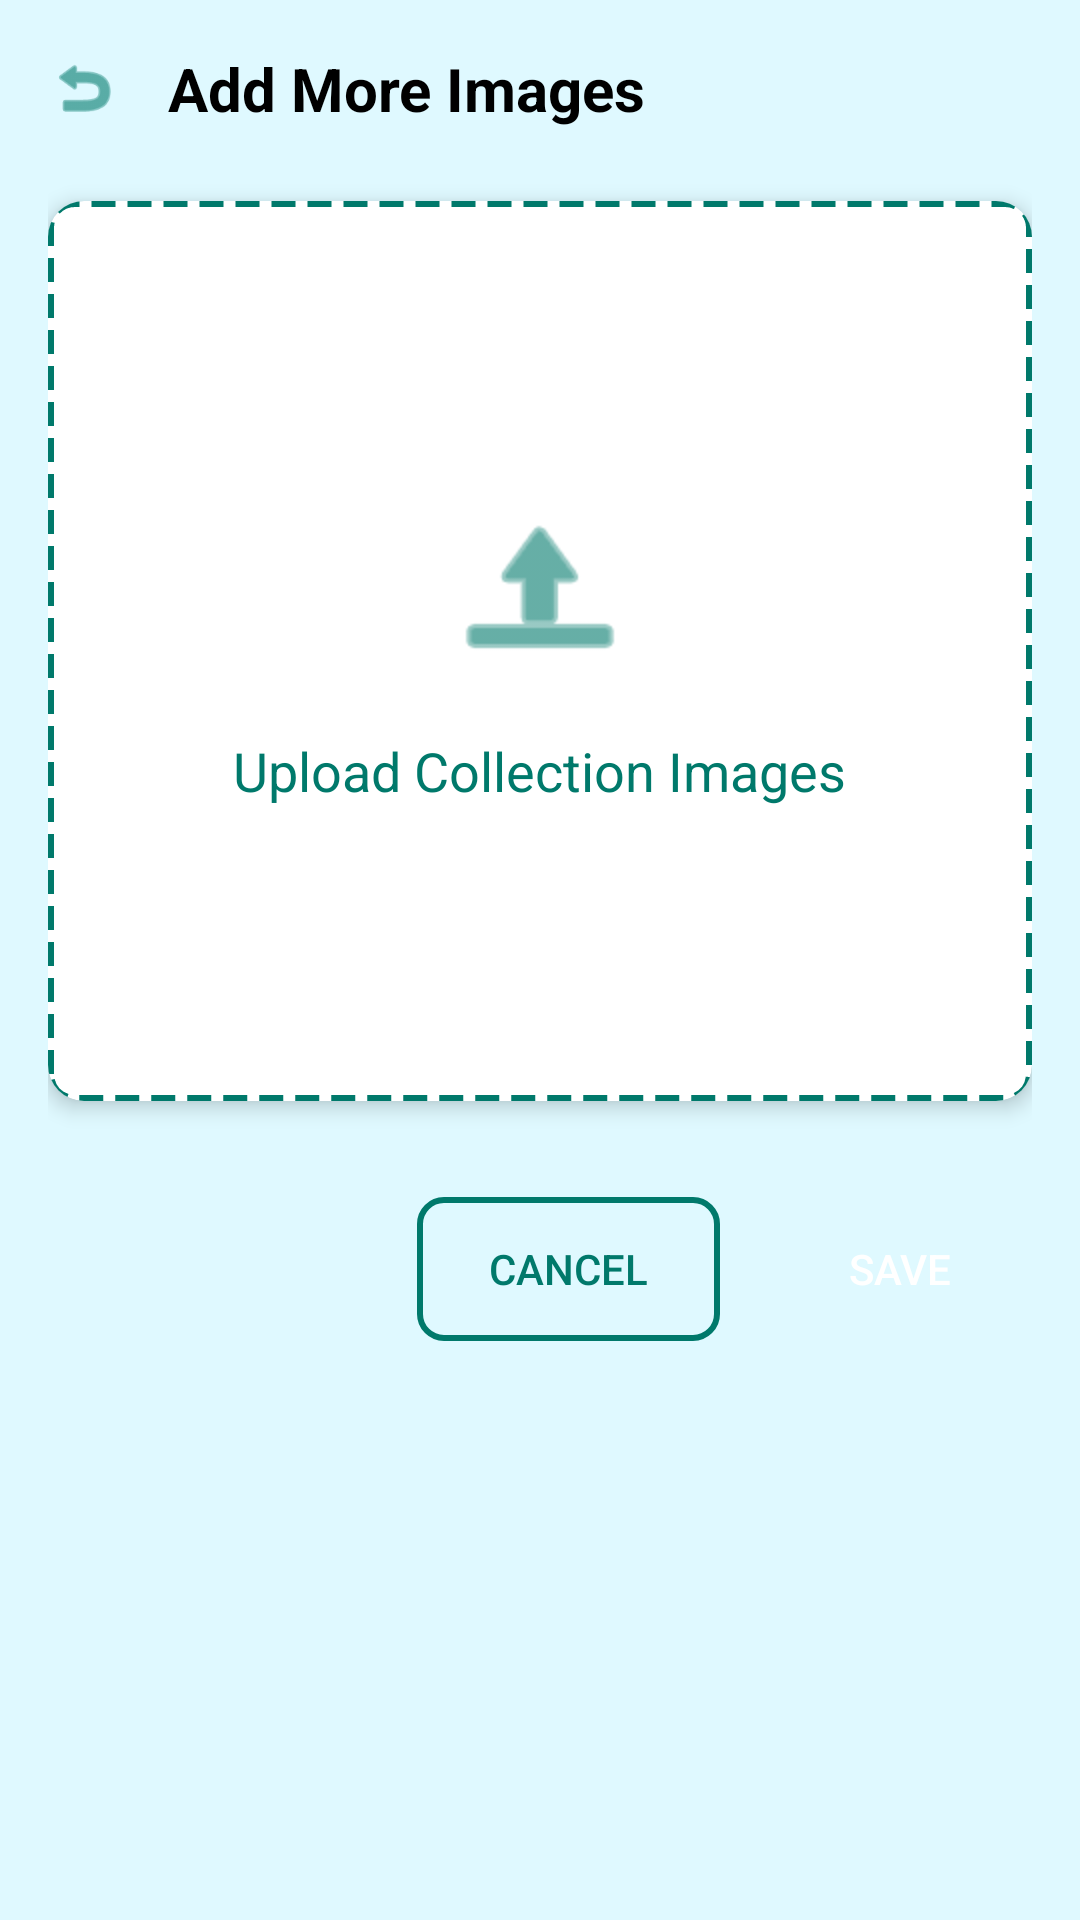

Here is an Android app screen rendered from its layout file. Give the layout XML and the strings, colors and styles it references.
<!-- AndroidManifest.xml: application theme Theme.TravelApp -->
<!-- res/layout/fragment_add_images.xml -->
<?xml version="1.0" encoding="utf-8"?>
<ScrollView xmlns:android="http://schemas.android.com/apk/res/android"
    xmlns:app="http://schemas.android.com/apk/res-auto"
    android:layout_width="match_parent"
    android:layout_height="match_parent"
    android:background="@color/background"
    android:fillViewport="true">

    <LinearLayout
        android:orientation="vertical"
        android:layout_width="match_parent"
        android:layout_height="wrap_content"
        android:padding="16dp">

        
        <LinearLayout
            android:orientation="horizontal"
            android:layout_width="match_parent"
            android:layout_height="wrap_content"
            android:gravity="center_vertical"
            android:layout_marginBottom="24dp">

            <ImageView
                android:id="@+id/btn_back"
                android:src="@android:drawable/ic_menu_revert"
                android:layout_width="24dp"
                android:layout_height="24dp"
                android:layout_marginEnd="16dp"
                app:tint="@color/teal_700"
                android:clickable="true"
                android:focusable="true" />

            <TextView
                android:text="Add More Images"
                android:textSize="20sp"
                android:textStyle="bold"
                android:textColor="@android:color/black"
                android:layout_width="0dp"
                android:layout_height="wrap_content"
                android:layout_weight="1" />

        </LinearLayout>

        
        <androidx.cardview.widget.CardView
            android:layout_width="match_parent"
            android:layout_height="300dp"
            android:layout_marginBottom="32dp"
            app:cardCornerRadius="12dp"
            app:cardElevation="4dp"
            android:clickable="true"
            android:focusable="true"
            android:foreground="?attr/selectableItemBackground">

            <LinearLayout
                android:orientation="vertical"
                android:gravity="center"
                android:layout_width="match_parent"
                android:layout_height="match_parent"
                android:background="@drawable/dashed_border"
                android:padding="16dp">

                <ImageView
                    android:id="@+id/iv_upload_icon"
                    android:src="@android:drawable/ic_menu_upload"
                    android:layout_width="64dp"
                    android:layout_height="64dp"
                    android:layout_marginBottom="16dp"
                    app:tint="@color/teal_700" />

                <TextView
                    android:text="Upload Collection Images"
                    android:textSize="18sp"
                    android:textColor="@color/teal_700"
                    android:layout_width="wrap_content"
                    android:layout_height="wrap_content"
                    android:gravity="center" />

            </LinearLayout>

        </androidx.cardview.widget.CardView>

        
        <LinearLayout
            android:orientation="horizontal"
            android:layout_width="match_parent"
            android:layout_height="wrap_content"
            android:gravity="end">

            <Button
                android:id="@+id/btn_cancel"
                android:text="Cancel"
                android:textColor="@color/teal_700"
                android:background="@drawable/button_outline"
                android:layout_width="wrap_content"
                android:layout_height="48dp"
                android:layout_marginEnd="16dp"
                android:paddingStart="24dp"
                android:paddingEnd="24dp" />

            <Button
                android:id="@+id/btn_save"
                android:text="Save"
                android:textColor="@android:color/white"
                android:background="@drawable/button_primary"
                android:layout_width="wrap_content"
                android:layout_height="48dp"
                android:paddingStart="24dp"
                android:paddingEnd="24dp" />

        </LinearLayout>

    </LinearLayout>

</ScrollView>
<!-- resources referenced by this layout -->
<resources>
  <color name="background">#CFD8FAFF</color>
  <color name="teal_700">#00796B</color>
  <!-- drawable button_outline (drawable) -->
  <?xml version="1.0" encoding="utf-8"?>
  <shape xmlns:android="http://schemas.android.com/apk/res/android"
      android:shape="rectangle">
      
      <stroke
          android:width="2dp"
          android:color="@color/teal_700" />
      
      <solid android:color="@android:color/transparent" />
      
      <corners android:radius="8dp" />
      
  </shape>
  <!-- drawable dashed_border (drawable) -->
  <?xml version="1.0" encoding="utf-8"?>
  <shape xmlns:android="http://schemas.android.com/apk/res/android"
      android:shape="rectangle">
      
      <stroke
          android:width="2dp"
          android:color="@color/teal_700"
          android:dashWidth="8dp"
          android:dashGap="4dp" />
      
      <solid android:color="@android:color/transparent" />
      
      <corners android:radius="8dp" />
      
  </shape>
  <style name="Theme.TravelApp" parent="Theme.Material3.DayNight.NoActionBar">
          <item name="colorPrimary">@color/primary</item>
          <item name="colorSecondary">@color/secondary</item>
          <item name="android:textColor">@color/text_dark</item>
      </style>
  <color name="primary">#2196F3</color>
  <color name="secondary">#73BBE9</color>
  <color name="text_dark">#212121</color>
</resources>
